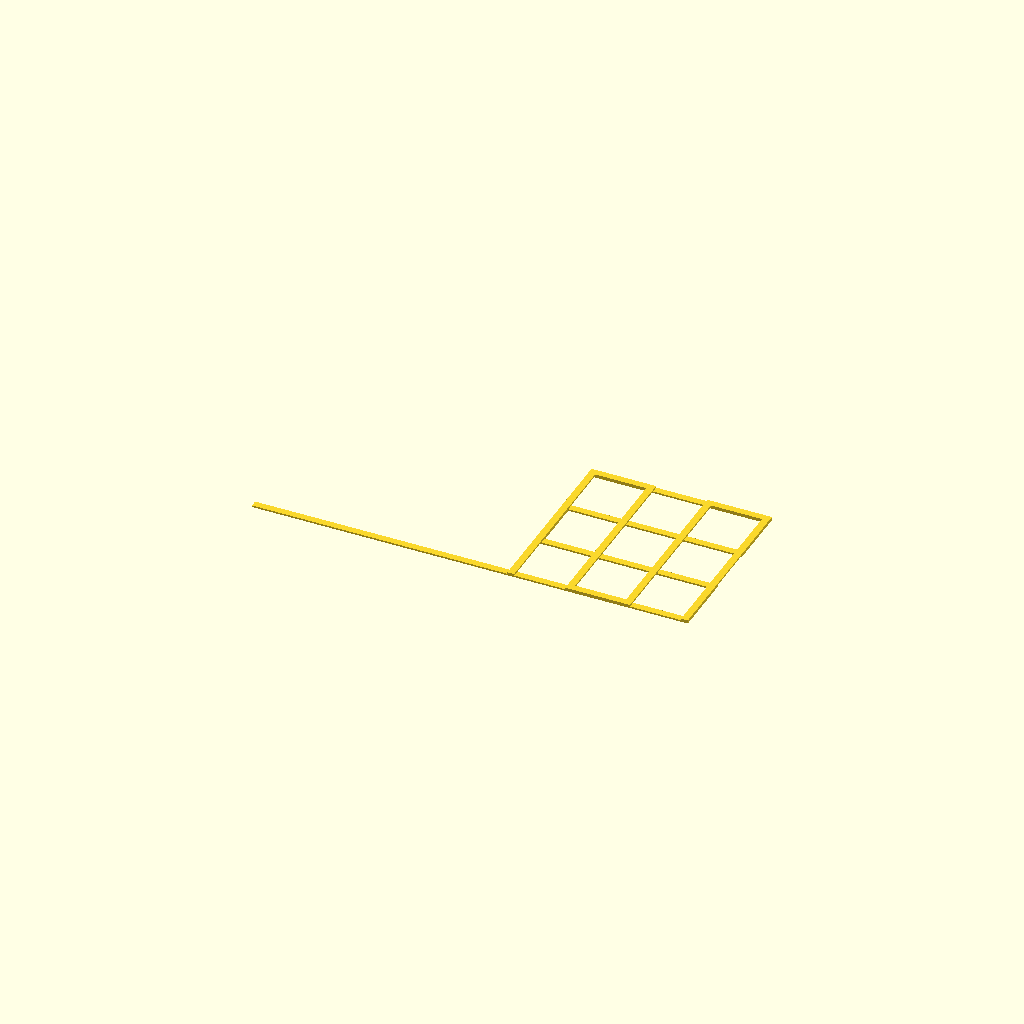
Cell 1: the model at its default parameters.
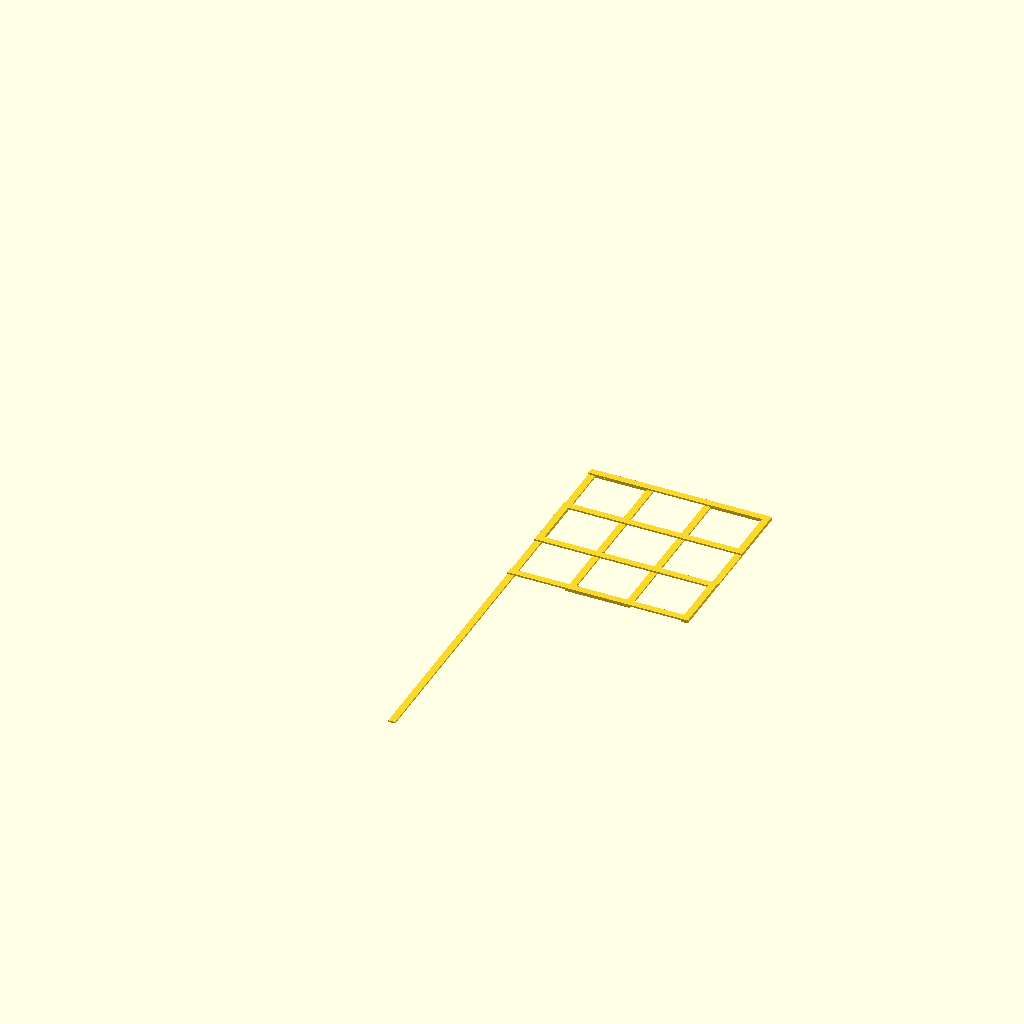
Cell 2: the same model with coupon_first_layer_orientation = "Y".
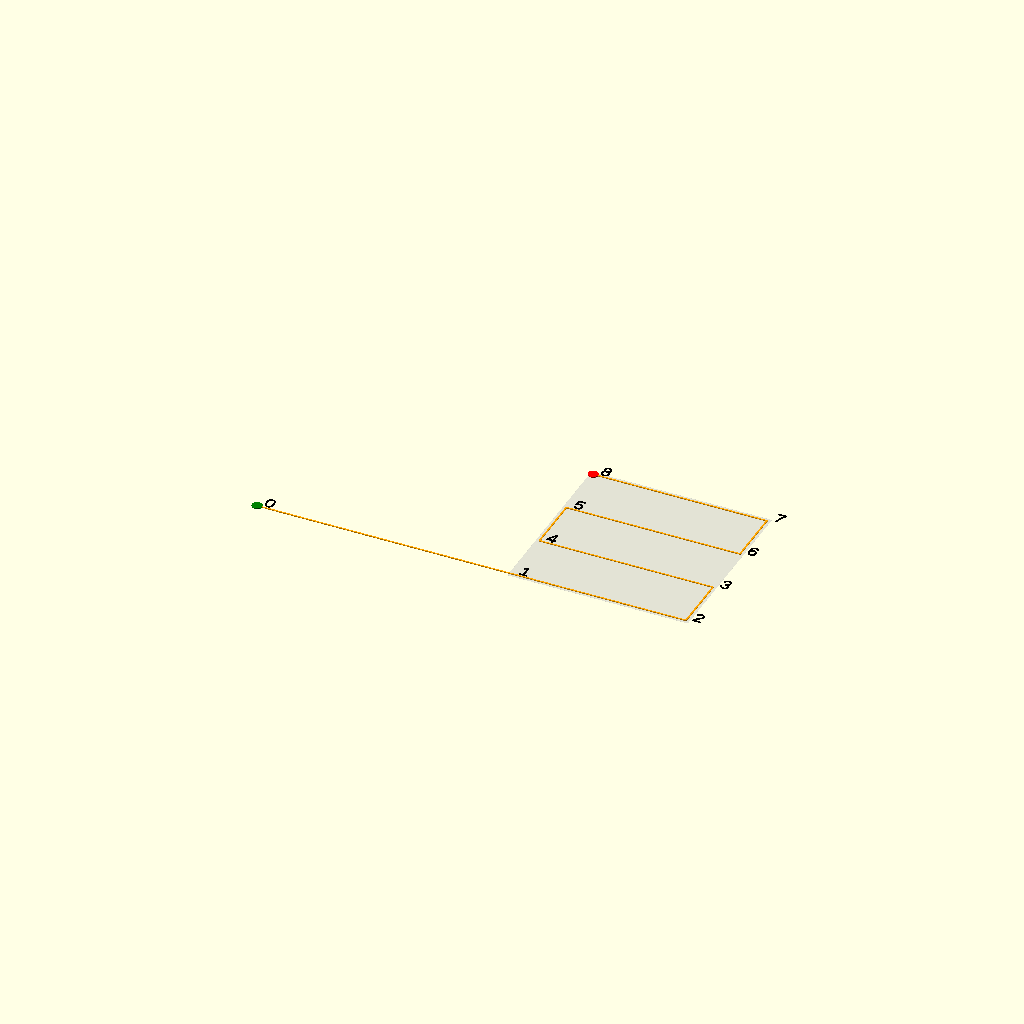
Cell 3 — render_mode set to "path_preview", the other parameters unchanged.
All cells are drawn from one camera (rotation 55°, 0°, 25°, orthographic, colour scheme Cornfield), so only the parameter changes between them.
Source of the model, workbenches/coupons.scad:
//////////////////////////////////////////////////////////////////////
// LibFile: coupons.scad
// Project: Grid Stack
// FileGroup: Executable Workbench
// FileSummary: Generic count-boundary coupon generator.
// Role: Coupon variants are named Customizer presets, not hard-coded projects.
//////////////////////////////////////////////////////////////////////

//////////////////////////////////////////////////////////////////////
// GRID STACK CORE CONTRACT
// - One continuous open nozzle path per deposited layer.
// - No intentional lift, idle travel, or disconnected printed subpaths.
// - Parallel traces with perpendicular square connectors and square ends.
// - Alternating X/Y layers inside a rectangular count_boundary().
// - Cell count and clear span derive the outside dimensions; no filler border.
// - Conflicting topology or geometry grammar belongs in another project.
//////////////////////////////////////////////////////////////////////

/* [Coupon project] */
project_name_selected = "GRID_COUPON"; // [GRID_COUPON]

/* [Count boundary] */
coupon_cells_x = 3;
coupon_cells_y = 3;
coupon_clear_span_x = 6;
coupon_clear_span_y = 6;

/* [Continuous path] */
coupon_lead_in = 30;

/* [Layer stack] */
coupon_deposited_layer_height = 0.2;
coupon_deposited_layer_count = 2;
coupon_first_layer_orientation = "X"; // [X,Y]

/* [Render mode] */
render_mode = "structural_grid"; // [structural_grid,path_preview,report_only]

/* [Path diagnostic] */
show_boundary_envelope = true;
show_path_point_numbers = true;

/* [Console report] */
report_level = "full"; // [summary,full]

/* [Hidden] */
workbench_name = "coupons";
include <../main.scad>
Parameter table extracted from the source (name, type, default, range or options):
project_name_selected: string, default "GRID_COUPON", options "GRID_COUPON"
coupon_cells_x: number, default 3
coupon_cells_y: number, default 3
coupon_clear_span_x: number, default 6
coupon_clear_span_y: number, default 6
coupon_lead_in: number, default 30
coupon_deposited_layer_height: number, default 0.2
coupon_deposited_layer_count: number, default 2
coupon_first_layer_orientation: string, default "X", options "X", "Y"
render_mode: string, default "structural_grid", options "structural_grid", "path_preview", "report_only"
show_boundary_envelope: bool, default true
show_path_point_numbers: bool, default true
report_level: string, default "full", options "summary", "full"
